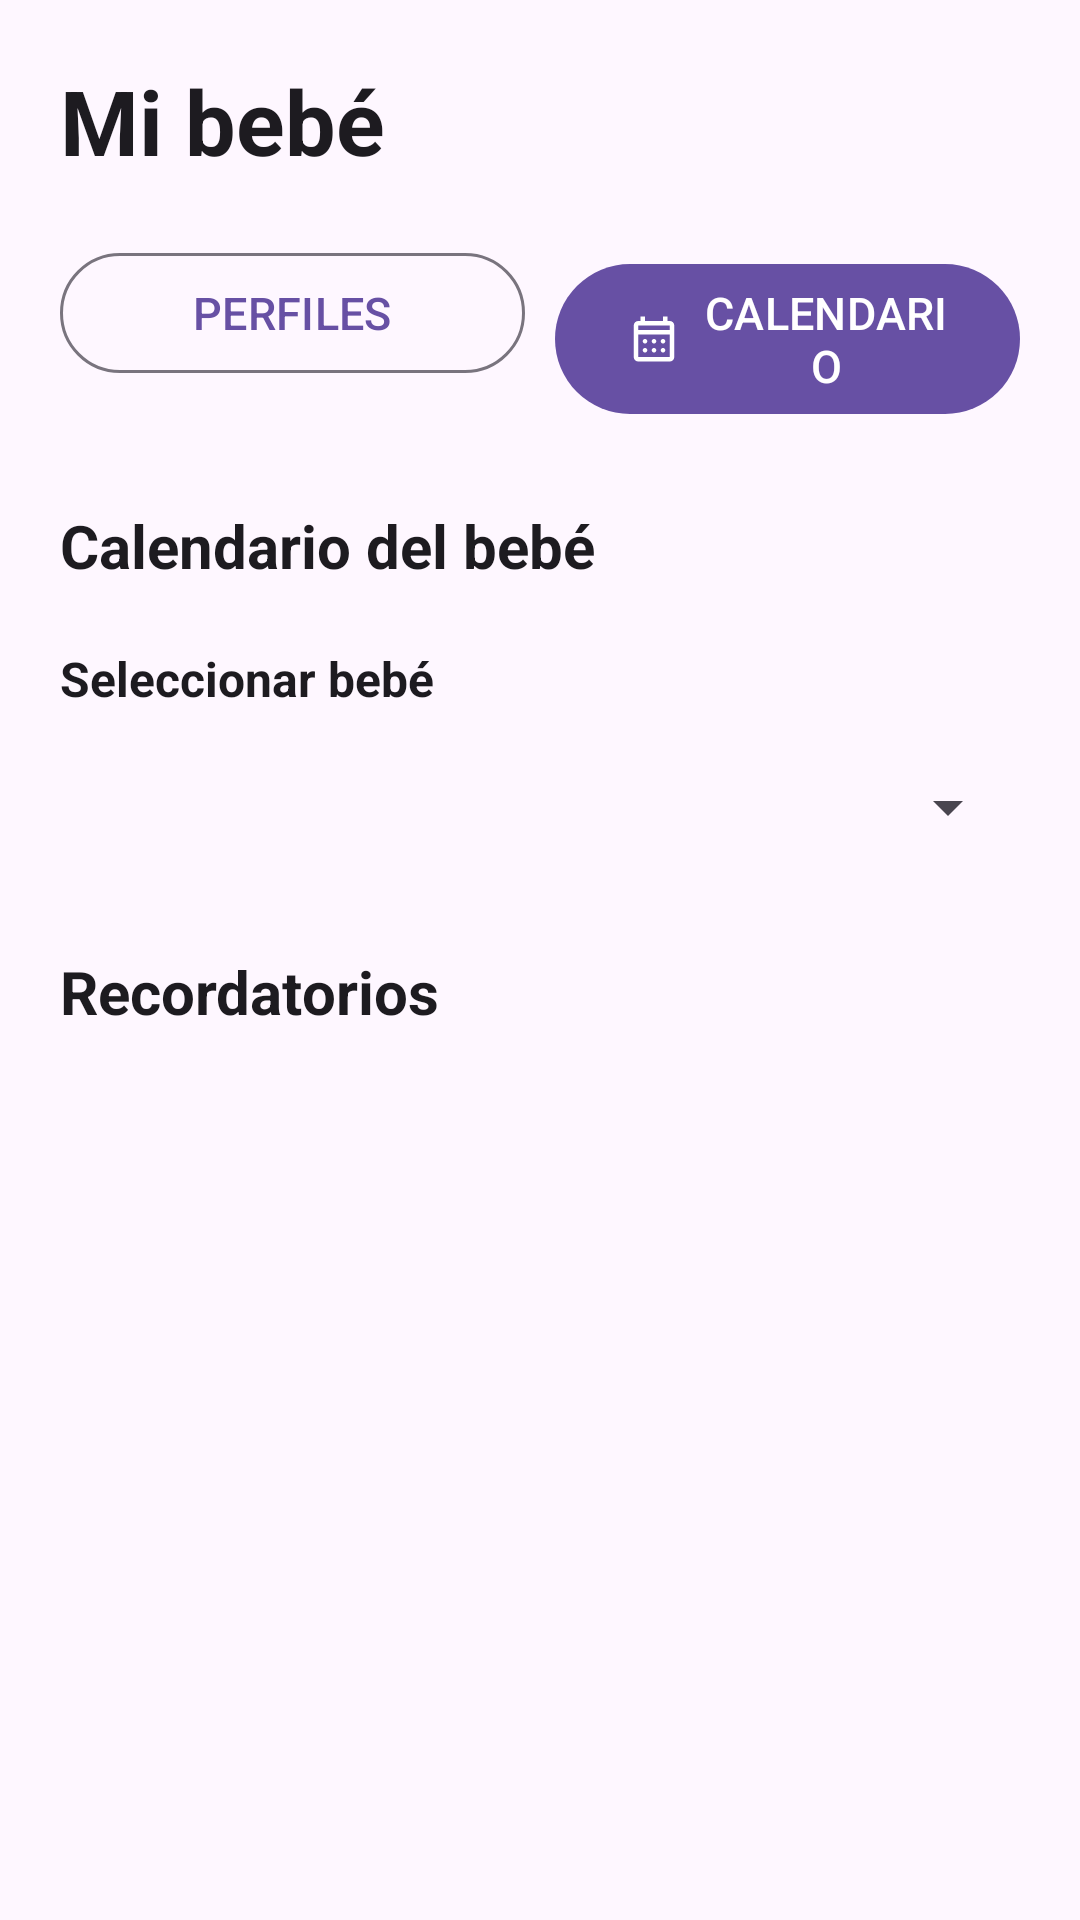

Reconstruct the res/layout file that produces this screen, plus the resources it refers to.
<!-- AndroidManifest.xml: application theme Theme.App_PadresPrimerizos -->
<!-- res/layout/fragment_calendario.xml -->
<?xml version="1.0" encoding="utf-8"?>
<LinearLayout xmlns:android="http://schemas.android.com/apk/res/android"
    xmlns:app="http://schemas.android.com/apk/res-auto"
    xmlns:tools="http://schemas.android.com/tools"
    android:layout_width="match_parent"
    android:layout_height="match_parent"
    android:background="?android:attr/colorBackground"
    android:orientation="vertical"
    android:padding="20dp"
    tools:context=".CalendarioFragment">

    <TextView
        android:id="@+id/txt_mi_bebe"
        android:layout_width="match_parent"
        android:layout_height="wrap_content"
        android:text="Mi bebé"
        android:textColor="?attr/colorOnBackground"
        android:textSize="30sp"
        android:textStyle="bold" />

    <LinearLayout
        android:layout_width="match_parent"
        android:layout_height="wrap_content"
        android:layout_marginTop="20dp"
        android:orientation="horizontal">

        <com.google.android.material.button.MaterialButton
            android:id="@+id/btn_perfiles"
            style="@style/Widget.Material3.Button.OutlinedButton"
            android:layout_width="0dp"
            android:layout_height="wrap_content"
            android:layout_weight="1"
            android:text="PERFILES"
            android:textSize="15sp"
            app:icon="@drawable/ic_mibebe"
            app:iconGravity="textStart"
            app:iconPadding="8dp" />

        <com.google.android.material.button.MaterialButton
            android:id="@+id/btn_calendario"
            android:layout_width="0dp"
            android:layout_height="wrap_content"
            android:layout_marginStart="10dp"
            android:layout_weight="1"
            android:text="CALENDARIO"
            android:textSize="15sp"
            app:icon="@drawable/ic_calendario"
            app:iconGravity="textStart"
            app:iconPadding="8dp" />

    </LinearLayout>

    <TextView
        android:id="@+id/txt_calendario_bebe"
        android:layout_width="match_parent"
        android:layout_height="wrap_content"
        android:layout_marginTop="30dp"
        android:text="Calendario del bebé"
        android:textColor="?attr/colorOnBackground"
        android:textSize="20sp"
        android:textStyle="bold" />

    <TextView
        android:id="@+id/txt_seleccionar_bebe"
        android:layout_width="match_parent"
        android:layout_height="wrap_content"
        android:layout_marginTop="20dp"
        android:text="Seleccionar bebé"
        android:textColor="?attr/colorOnBackground"
        android:textSize="16sp"
        android:textStyle="bold" />

    <Spinner
        android:id="@+id/spinner_bebe"
        android:layout_width="match_parent"
        android:layout_height="wrap_content"
        android:layout_marginTop="8dp"
        android:minHeight="48dp"
        android:spinnerMode="dropdown" />

    <TextView
        android:id="@+id/txt_recordatorios"
        android:layout_width="match_parent"
        android:layout_height="wrap_content"
        android:layout_marginTop="24dp"
        android:text="Recordatorios"
        android:textColor="?attr/colorOnBackground"
        android:textSize="20sp"
        android:textStyle="bold" />

    <FrameLayout
        android:layout_width="match_parent"
        android:layout_height="0dp"
        android:layout_marginTop="8dp"
        android:layout_weight="1">

        <androidx.recyclerview.widget.RecyclerView
            android:id="@+id/recycler_recordatorios"
            android:layout_width="match_parent"
            android:layout_height="match_parent" />

        <TextView
            android:id="@+id/txt_calendario_vacio"
            android:layout_width="match_parent"
            android:layout_height="wrap_content"
            android:layout_gravity="center"
            android:gravity="center"
            android:padding="24dp"
            android:text="Mensaje"
            android:textColor="?attr/colorOnSurfaceVariant"
            android:textSize="16sp"
            android:visibility="gone" />
    </FrameLayout>

</LinearLayout>
<!-- resources referenced by this layout -->
<resources>
  <!-- drawable ic_calendario (drawable) -->
  <vector xmlns:android="http://schemas.android.com/apk/res/android" android:height="24dp" android:tint="#8D4D2D" android:viewportHeight="960" android:viewportWidth="960" android:width="24dp">
        
      <path android:fillColor="@android:color/white" android:pathData="M200,880Q167,880 143.5,856.5Q120,833 120,800L120,240Q120,207 143.5,183.5Q167,160 200,160L240,160L240,80L320,80L320,160L640,160L640,80L720,80L720,160L760,160Q793,160 816.5,183.5Q840,207 840,240L840,800Q840,833 816.5,856.5Q793,880 760,880L200,880ZM200,800L760,800Q760,800 760,800Q760,800 760,800L760,400L200,400L200,800Q200,800 200,800Q200,800 200,800ZM200,320L760,320L760,240Q760,240 760,240Q760,240 760,240L200,240Q200,240 200,240Q200,240 200,240L200,320ZM200,320L200,240Q200,240 200,240Q200,240 200,240L200,240Q200,240 200,240Q200,240 200,240L200,320ZM480,560Q463,560 451.5,548.5Q440,537 440,520Q440,503 451.5,491.5Q463,480 480,480Q497,480 508.5,491.5Q520,503 520,520Q520,537 508.5,548.5Q497,560 480,560ZM291.5,548.5Q280,537 280,520Q280,503 291.5,491.5Q303,480 320,480Q337,480 348.5,491.5Q360,503 360,520Q360,537 348.5,548.5Q337,560 320,560Q303,560 291.5,548.5ZM640,560Q623,560 611.5,548.5Q600,537 600,520Q600,503 611.5,491.5Q623,480 640,480Q657,480 668.5,491.5Q680,503 680,520Q680,537 668.5,548.5Q657,560 640,560ZM480,720Q463,720 451.5,708.5Q440,697 440,680Q440,663 451.5,651.5Q463,640 480,640Q497,640 508.5,651.5Q520,663 520,680Q520,697 508.5,708.5Q497,720 480,720ZM291.5,708.5Q280,697 280,680Q280,663 291.5,651.5Q303,640 320,640Q337,640 348.5,651.5Q360,663 360,680Q360,697 348.5,708.5Q337,720 320,720Q303,720 291.5,708.5ZM640,720Q623,720 611.5,708.5Q600,697 600,680Q600,663 611.5,651.5Q623,640 640,640Q657,640 668.5,651.5Q680,663 680,680Q680,697 668.5,708.5Q657,720 640,720Z"/>
      
  </vector>
  <style name="Theme.App_PadresPrimerizos" parent="Theme.Material3.Light.NoActionBar" />
</resources>
